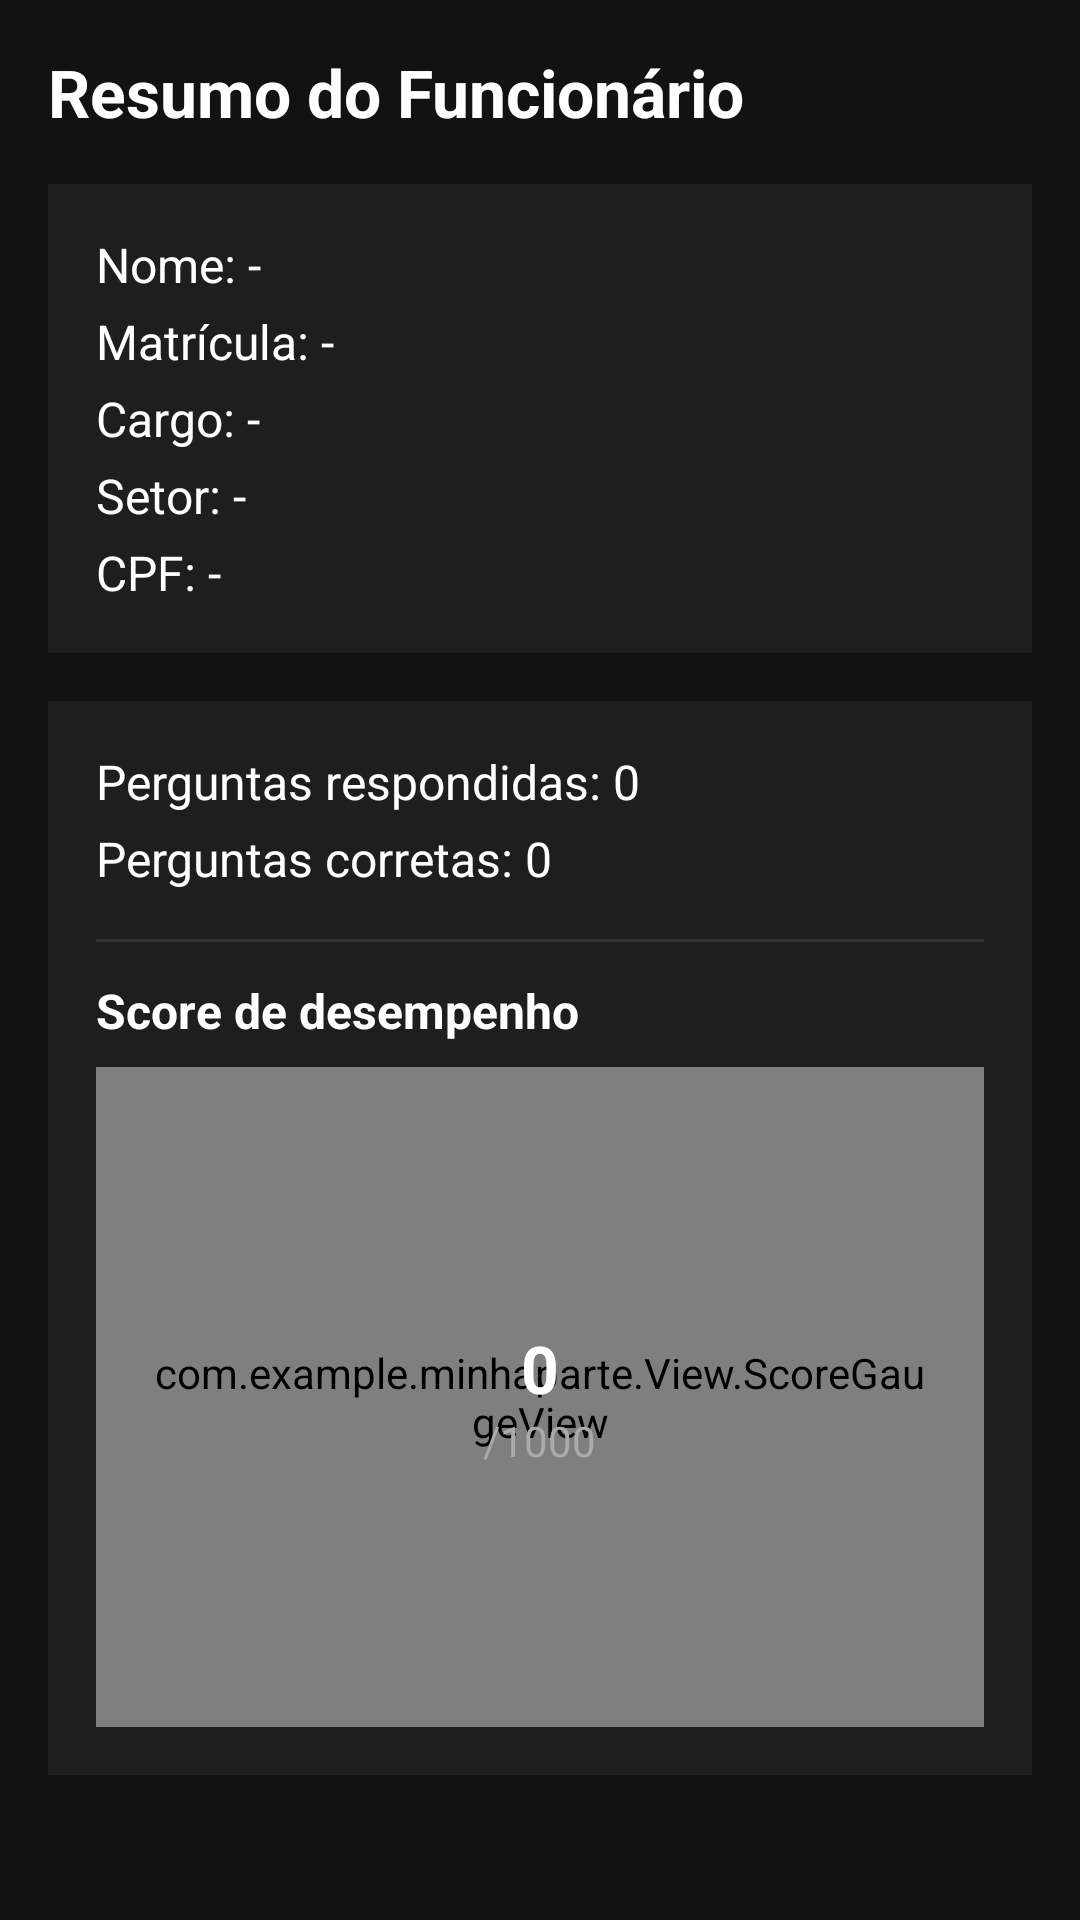

Android layout source for this screen:
<!-- AndroidManifest.xml: application theme Theme.Minhaparte -->
<!-- res/layout/activity_perfil_usuario.xml -->
<?xml version="1.0" encoding="utf-8"?>
<ScrollView xmlns:android="http://schemas.android.com/apk/res/android"
    android:layout_width="match_parent"
    android:layout_height="match_parent"
    android:background="#121212"
    android:padding="16dp">

    <LinearLayout
        android:layout_width="match_parent"
        android:layout_height="wrap_content"
        android:orientation="vertical">

        
        <TextView
            android:id="@+id/tvTituloPerfil"
            android:layout_width="wrap_content"
            android:layout_height="wrap_content"
            android:text="Resumo do Funcionário"
            android:textSize="22sp"
            android:textStyle="bold"
            android:textColor="@android:color/white"
            android:layout_marginBottom="16dp" />

        
        <LinearLayout
            android:layout_width="match_parent"
            android:layout_height="wrap_content"
            android:background="#1E1E1E"
            android:padding="16dp"
            android:orientation="vertical"
            android:layout_marginBottom="16dp"
            android:elevation="4dp">

            <TextView
                android:id="@+id/tvNome"
                android:layout_width="wrap_content"
                android:layout_height="wrap_content"
                android:text="Nome: -"
                android:textColor="@android:color/white"
                android:textSize="16sp"
                android:layout_marginBottom="4dp" />

            <TextView
                android:id="@+id/tvMatricula"
                android:layout_width="wrap_content"
                android:layout_height="wrap_content"
                android:text="Matrícula: -"
                android:textColor="@android:color/white"
                android:textSize="16sp"
                android:layout_marginBottom="4dp" />

            <TextView
                android:id="@+id/tvCargo"
                android:layout_width="wrap_content"
                android:layout_height="wrap_content"
                android:text="Cargo: -"
                android:textColor="@android:color/white"
                android:textSize="16sp"
                android:layout_marginBottom="4dp" />

            <TextView
                android:id="@+id/tvSetor"
                android:layout_width="wrap_content"
                android:layout_height="wrap_content"
                android:text="Setor: -"
                android:textColor="@android:color/white"
                android:textSize="16sp"
                android:layout_marginBottom="4dp" />

            <TextView
                android:id="@+id/tvCpf"
                android:layout_width="wrap_content"
                android:layout_height="wrap_content"
                android:text="CPF: -"
                android:textColor="@android:color/white"
                android:textSize="16sp" />
        </LinearLayout>

        
        <LinearLayout
            android:layout_width="match_parent"
            android:layout_height="wrap_content"
            android:background="#1E1E1E"
            android:padding="16dp"
            android:orientation="vertical"
            android:elevation="4dp">

            <TextView
                android:id="@+id/tvQtdRespondidas"
                android:layout_width="wrap_content"
                android:layout_height="wrap_content"
                android:text="Perguntas respondidas: 0"
                android:textColor="@android:color/white"
                android:textSize="16sp"
                android:layout_marginBottom="4dp" />

            <TextView
                android:id="@+id/tvQtdAcertos"
                android:layout_width="wrap_content"
                android:layout_height="wrap_content"
                android:text="Perguntas corretas: 0"
                android:textColor="@android:color/white"
                android:textSize="16sp"
                android:layout_marginBottom="16dp" />

            
            <View
                android:layout_width="match_parent"
                android:layout_height="1dp"
                android:background="#333333"
                android:layout_marginBottom="12dp" />

            
            <TextView
                android:id="@+id/tvTituloScore"
                android:layout_width="wrap_content"
                android:layout_height="wrap_content"
                android:text="Score de desempenho"
                android:textColor="@android:color/white"
                android:textSize="16sp"
                android:textStyle="bold"
                android:layout_marginBottom="8dp" />

            
            <FrameLayout
                android:layout_width="match_parent"
                android:layout_height="220dp"
                android:background="@android:color/transparent">

                <com.example.minhaparte.View.ScoreGaugeView
                    android:id="@+id/gaugeScore"
                    android:layout_width="match_parent"
                    android:layout_height="match_parent"
                    android:padding="16dp"
                    android:background="@android:color/transparent" />

                
                <LinearLayout
                    android:layout_width="match_parent"
                    android:layout_height="match_parent"
                    android:orientation="vertical"
                    android:gravity="center">

                    <TextView
                        android:id="@+id/tvScoreValor"
                        android:layout_width="wrap_content"
                        android:layout_height="wrap_content"
                        android:text="0"
                        android:textColor="@android:color/white"
                        android:textSize="22sp"
                        android:textStyle="bold" />

                    <TextView
                        android:id="@+id/tvScoreMax"
                        android:layout_width="wrap_content"
                        android:layout_height="wrap_content"
                        android:text="/1000"
                        android:textColor="@android:color/darker_gray"
                        android:textSize="14sp" />
                </LinearLayout>

            </FrameLayout>

        </LinearLayout>

    </LinearLayout>
</ScrollView>
<!-- resources referenced by this layout -->
<resources>
  <style name="Theme.Minhaparte" parent="Base.Theme.Minhaparte" />
  <style name="Base.Theme.Minhaparte" parent="Theme.Material3.DayNight.NoActionBar">
          
          
      </style>
</resources>
